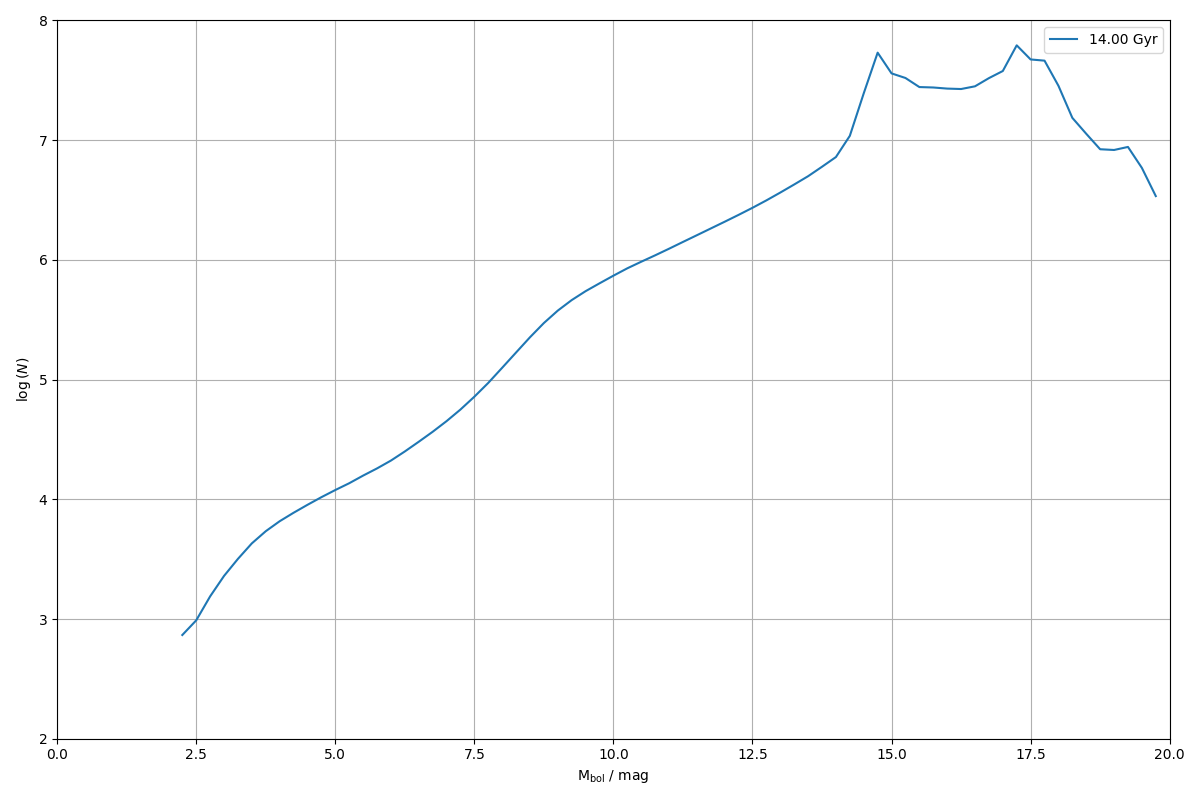

The data file committed next to this chart (first rows):
0.000000000000000000e+00, 0.000000000000000000e+00
2.500000000000000000e-01, 0.000000000000000000e+00
5.000000000000000000e-01, 0.000000000000000000e+00
7.500000000000000000e-01, 0.000000000000000000e+00
1.000000000000000000e+00, 0.000000000000000000e+00
1.250000000000000000e+00, 0.000000000000000000e+00
1.500000000000000000e+00, 0.000000000000000000e+00
1.750000000000000000e+00, 0.000000000000000000e+00
2.000000000000000000e+00, 0.000000000000000000e+00
2.250000000000000000e+00, 7.351766464501004066e+02
2.500000000000000000e+00, 9.747733036779497979e+02
2.750000000000000000e+00, 1.545457234010924140e+03
3.000000000000000000e+00, 2.290471652032062138e+03
3.250000000000000000e+00, 3.180397328810663566e+03
3.500000000000000000e+00, 4.285382554815137155e+03
3.750000000000000000e+00, 5.413630777331391073e+03
4.000000000000000000e+00, 6.559349835336584874e+03
4.250000000000000000e+00, 7.720112489283646937e+03
4.500000000000000000e+00, 8.995621695842453846e+03
4.750000000000000000e+00, 1.041644278348838452e+04
5.000000000000000000e+00, 1.195501972043112983e+04
5.250000000000000000e+00, 1.362230747640401023e+04
5.500000000000000000e+00, 1.577766200033452333e+04
5.750000000000000000e+00, 1.811449384810488846e+04
6.000000000000000000e+00, 2.106380724142922554e+04
6.250000000000000000e+00, 2.510378332138563201e+04
6.500000000000000000e+00, 3.024709873835588951e+04
6.750000000000000000e+00, 3.664320703090527240e+04
7.000000000000000000e+00, 4.497560328511652915e+04
7.250000000000000000e+00, 5.622213937600173085e+04
7.500000000000000000e+00, 7.196761943527816038e+04
7.750000000000000000e+00, 9.385961009042429214e+04
8.000000000000000000e+00, 1.255591509941538679e+05
8.250000000000000000e+00, 1.684702707855054468e+05
8.500000000000000000e+00, 2.257973029192493414e+05
8.750000000000000000e+00, 2.970046921486853389e+05
9.000000000000000000e+00, 3.771555148061619257e+05
9.250000000000000000e+00, 4.616245408854325069e+05
9.500000000000000000e+00, 5.481113273070555879e+05
9.750000000000000000e+00, 6.372382371645986568e+05
1.000000000000000000e+01, 7.383921375524124596e+05
1.025000000000000000e+01, 8.508382735586886993e+05
1.050000000000000000e+01, 9.655801995872904081e+05
1.075000000000000000e+01, 1.092071019753525732e+06
1.100000000000000000e+01, 1.240074965701873181e+06
1.125000000000000000e+01, 1.412836097017435357e+06
1.150000000000000000e+01, 1.607449711198702455e+06
1.175000000000000000e+01, 1.830410365413119551e+06
1.200000000000000000e+01, 2.083778757038276177e+06
1.225000000000000000e+01, 2.377833743838871364e+06
1.250000000000000000e+01, 2.724389288095779717e+06
1.275000000000000000e+01, 3.142486777305582073e+06
1.300000000000000000e+01, 3.653366123891990632e+06
1.325000000000000000e+01, 4.267358940680465661e+06
1.350000000000000000e+01, 5.003790642116138712e+06
1.375000000000000000e+01, 6.001141854546895251e+06
1.400000000000000000e+01, 7.233147488073332235e+06
1.425000000000000000e+01, 1.087981290139345825e+07
1.450000000000000000e+01, 2.464574128365738317e+07
1.475000000000000000e+01, 5.386249543209839612e+07
1.500000000000000000e+01, 3.614924371661241353e+07
... 19 more rows
